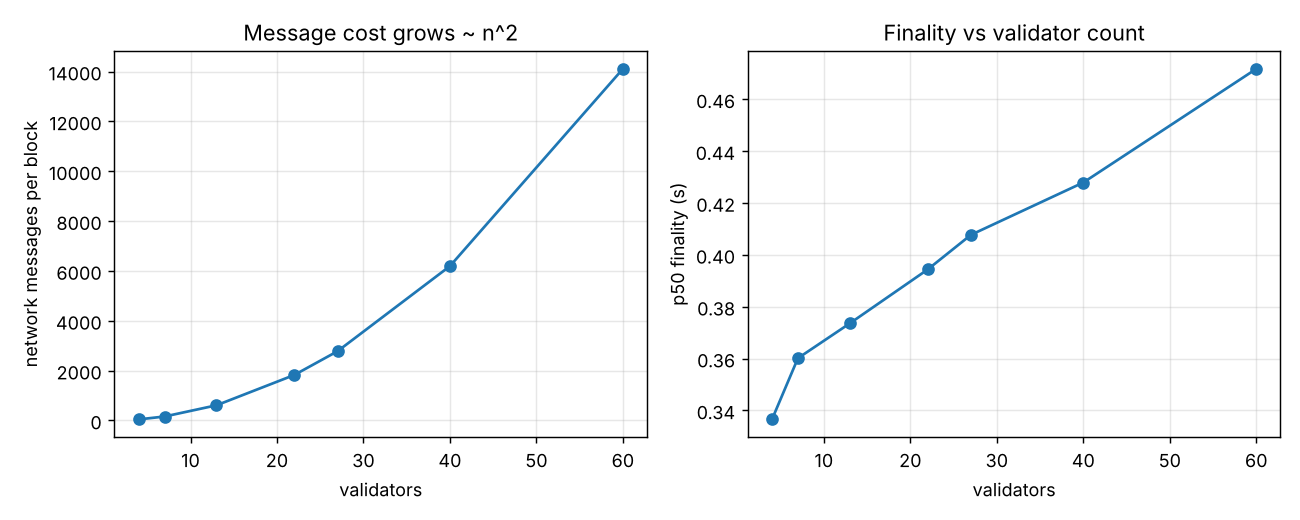

Values plotted in this chart, from the file beside it:
n, blocks, block_interval_mean_s, finality_p50_s, msgs_per_block, mb_per_block
4, 161, 0.373, 0.3365, 43.14, 0.0629
7, 156, 0.386, 0.3601, 159.7, 0.1388
13, 152, 0.3948, 0.3736, 609.5, 0.3286
22, 148, 0.406, 0.3943, 1826, 0.7061
27, 145, 0.4157, 0.4077, 2779, 0.9656
40, 141, 0.4271, 0.4279, 6195, 1.752
60, 131, 0.4577, 0.4717, 14110, 3.478
